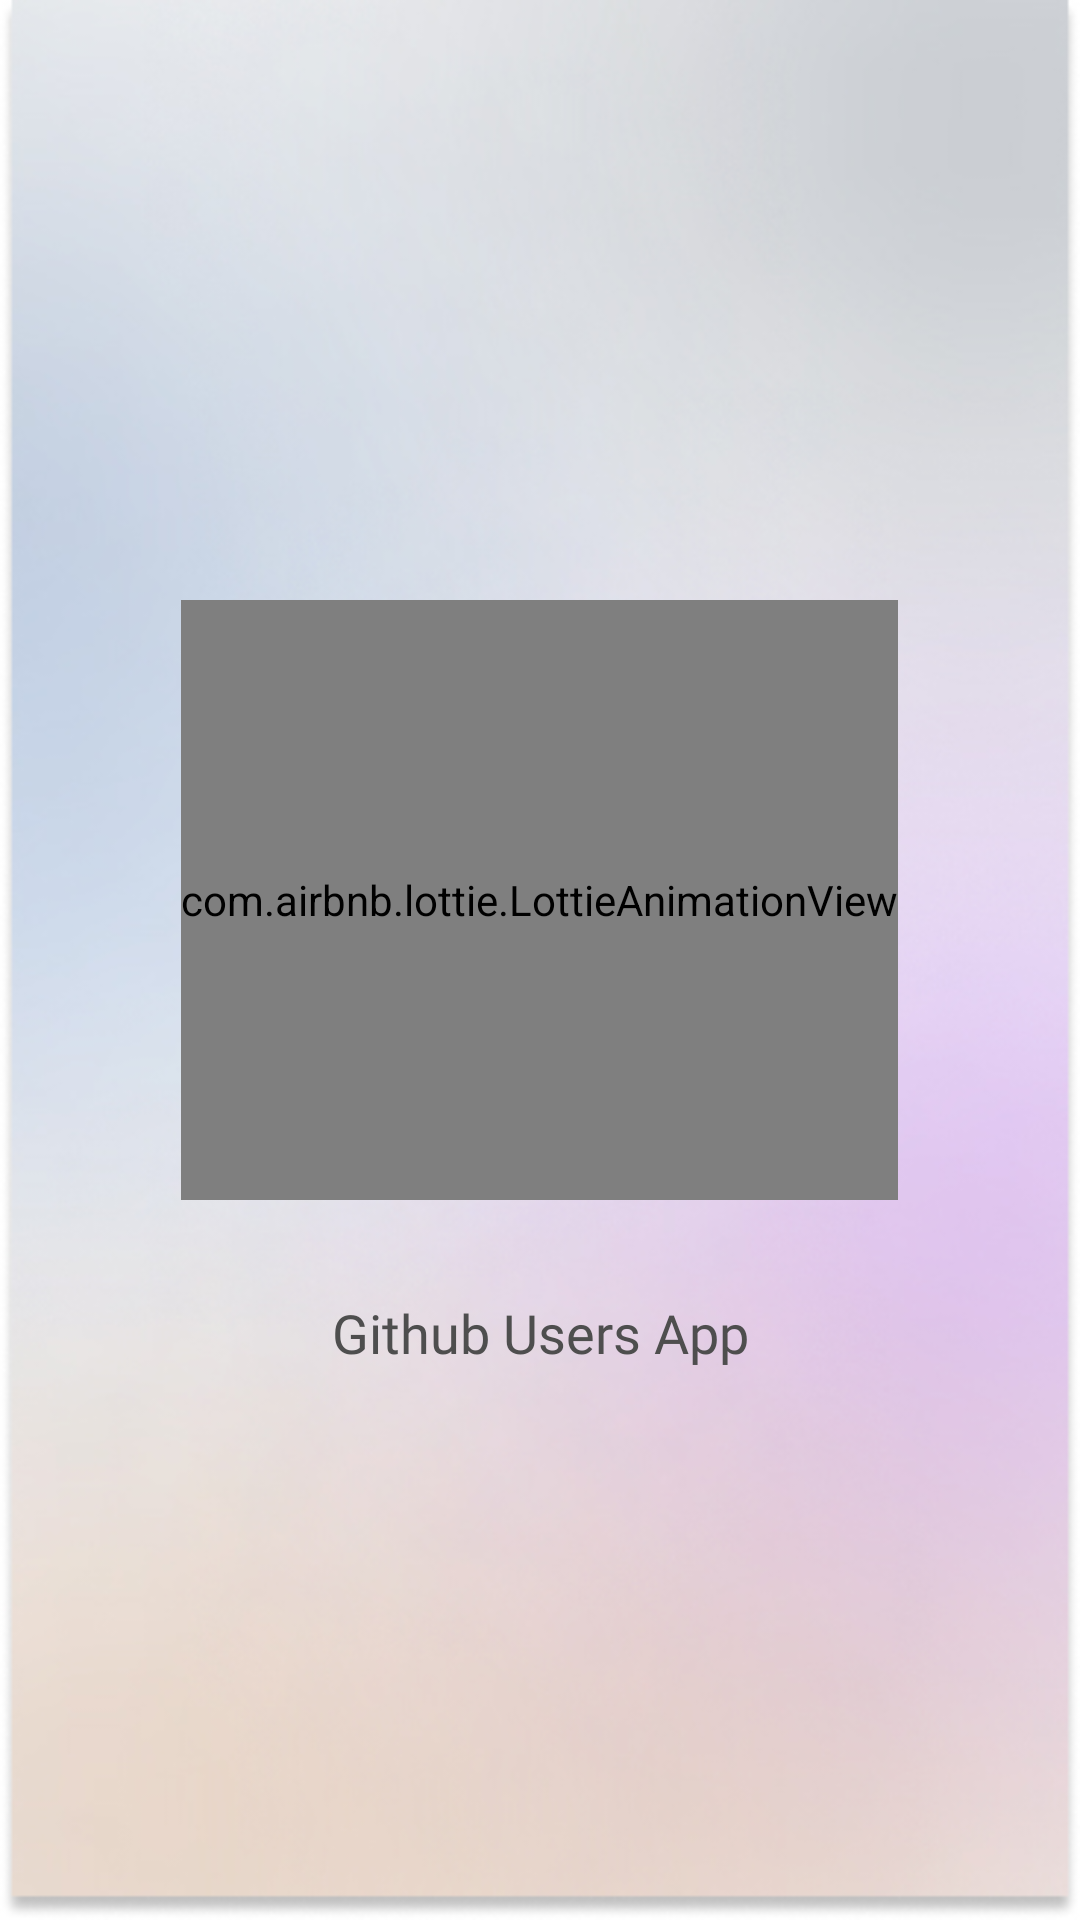

The Android layout XML behind this screen, and the referenced resources:
<!-- AndroidManifest.xml: application theme Theme.GithubUsersApp -->
<!-- res/layout/activity_splash_screen.xml -->
<?xml version="1.0" encoding="utf-8"?>
<RelativeLayout xmlns:android="http://schemas.android.com/apk/res/android"
    android:layout_width="match_parent"
    android:layout_height="match_parent"
    xmlns:app="http://schemas.android.com/apk/res-auto">

    <com.airbnb.lottie.LottieAnimationView
        android:id="@+id/icon_gif"
        android:layout_width="wrap_content"
        android:layout_height="200dp"
        android:layout_centerHorizontal="true"
        android:layout_marginTop="200dp"
        app:lottie_autoPlay="true"
        app:lottie_loop="true"
        app:lottie_rawRes="@raw/splash_screen"
        style="@style/iconLotiffy"
        />

    <TextView
        android:id="@+id/tv_app_name"
        style="@style/textColor.Regular"
        android:layout_width="match_parent"
        android:layout_height="wrap_content"
        android:text="@string/app_name"
        android:textAlignment="center"
        android:textSize="18sp"
        android:layout_below="@+id/icon_gif"
        android:layout_marginTop="32dp" />


</RelativeLayout>
<!-- resources referenced by this layout -->
<resources>
  <string name="app_name">Github Users App</string>
  <style name="iconLotiffy">
          <item name="lottie_colorFilter">@color/primary_color</item>
      </style>
  <style name="textColor.Regular">
          <item name="android:fontFamily">@font/roboto_regular</item>
      </style>
  <style name="Theme.GithubUsersApp" parent="Theme.MaterialComponents.Light.NoActionBar">
          
          <item name="colorPrimary">@color/primary_color_light</item>
          <item name="colorPrimaryVariant">@color/secondary_color</item>
          <item name="colorOnPrimary">@color/text_color_light</item>
          
          <item name="colorSecondary">@color/secondary_color</item>
          <item name="colorSecondaryVariant">@color/primary_color</item>
          <item name="colorOnSecondary">@color/text_color</item>
          
          <item name="android:statusBarColor" tools:targetApi="l">@color/status_bar_light</item>
          
          <item name="android:windowBackground">@drawable/glassmorphism_light</item>
      </style>
  <color name="primary_color">#2C394B</color>
  <color name="primary_color_light">#F2F2F2</color>
  <color name="secondary_color">#090c10</color>
  <color name="text_color_light">#4E4E4E</color>
  <color name="text_color">#F0F0F0</color>
  <color name="status_bar_light">#D9DCDF</color>
  <!-- drawable glassmorphism_light: jpg bitmap (drawable, 72235 bytes) -->
</resources>
